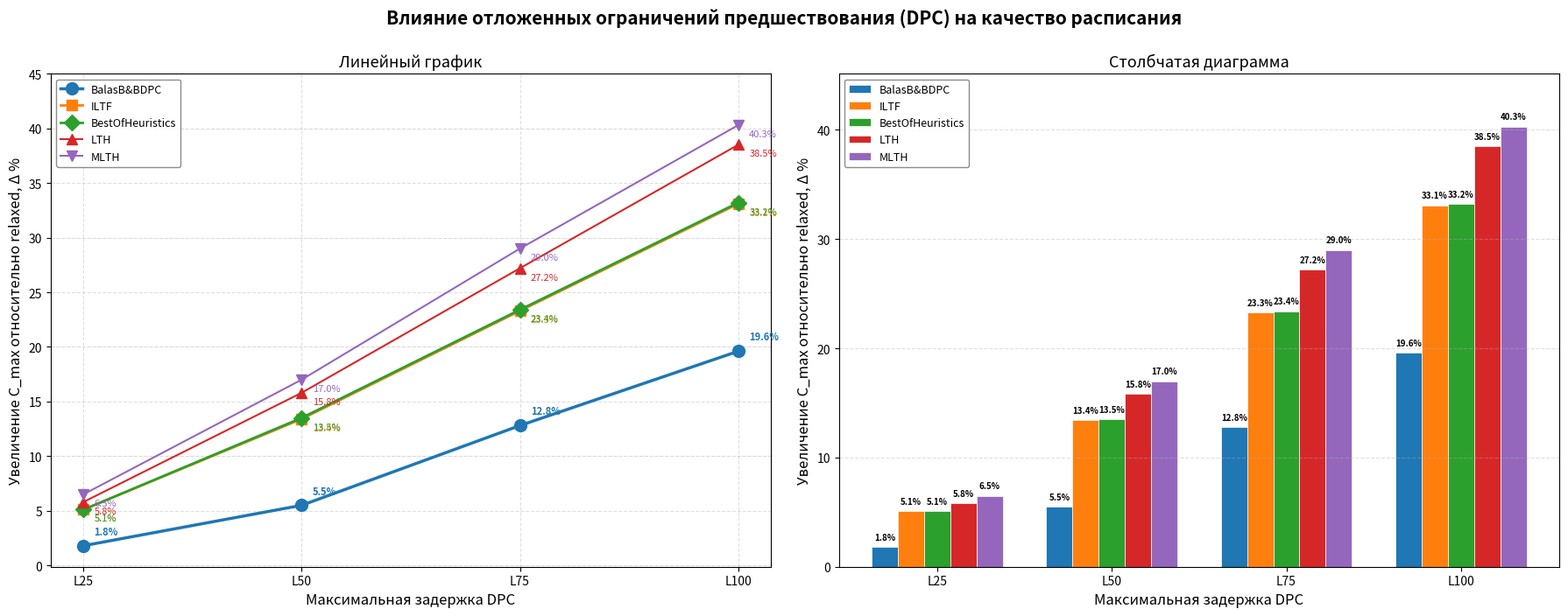

Recreate this plot in Python. (Note: this script raises an exception after producing the figure.)
import matplotlib.pyplot as plt
import numpy as np

# Данные из четырёх таблиц (L25, L50, L75, L100)
# Значения Δ % для каждой эвристики
data = {
    'BalasB&BDPC': [1.8, 5.5, 12.8, 19.6],
    'ILTF': [5.1, 13.4, 23.3, 33.1],
    'BestOfHeuristics': [5.1, 13.5, 23.4, 33.2],
    'LTH': [5.8, 15.8, 27.2, 38.5],
    'MLTH': [6.5, 17.0, 29.0, 40.3],
}

# Уровни L (по оси X)
L_levels = ['L25', 'L50', 'L75', 'L100']
x = np.arange(len(L_levels))  # [0, 1, 2, 3]

# Цвета и маркеры для каждой эвристики
styles = {
    'BalasB&BDPC': {'color': '#1f77b4', 'marker': 'o', 'linewidth': 2.5, 'markersize': 10},
    'ILTF': {'color': '#ff7f0e', 'marker': 's', 'linewidth': 2.0, 'markersize': 9},
    'BestOfHeuristics': {'color': '#2ca02c', 'marker': 'D', 'linewidth': 2.0, 'markersize': 9},
    'LTH': {'color': '#d62728', 'marker': '^', 'linewidth': 1.5, 'markersize': 8},
    'MLTH': {'color': '#9467bd', 'marker': 'v', 'linewidth': 1.5, 'markersize': 8},
}

# =========================================================================
# Общее полотно с двумя подграфиками
# =========================================================================
fig, (ax1, ax2) = plt.subplots(1, 2, figsize=(18, 7))

# ---- Левый график: линии ----
for algo_name, values in data.items():
    style = styles[algo_name]
    ax1.plot(
        x, values,
        marker=style['marker'],
        color=style['color'],
        linewidth=style['linewidth'],
        markersize=style['markersize'],
        label=algo_name,
    )
    # Подписи значений
    for i, val in enumerate(values):
        offset_y = 0.8 if algo_name == 'BalasB&BDPC' else -1.2
        ax1.text(
            x[i] + 0.05, val + offset_y,
            f'{val}%',
            fontsize=8,
            color=style['color'],
            ha='left',
            va='bottom',
            fontweight='bold' if algo_name == 'BalasB&BDPC' else 'normal',
        )

ax1.set_xlabel('Максимальная задержка DPC', fontsize=12)
ax1.set_ylabel('Увеличение C_max относительно relaxed, Δ %', fontsize=12)
ax1.set_title('Линейный график', fontsize=13)
ax1.set_xticks(x)
ax1.set_xticklabels(L_levels, fontsize=10)
ax1.set_yticks(np.arange(0, 46, 5))
ax1.grid(True, linestyle='--', alpha=0.4)
ax1.legend(fontsize=9, loc='upper left', framealpha=0.9, edgecolor='gray')

for y_val in [10, 20, 30, 40]:
    ax1.axhline(y=y_val, color='gray', linestyle=':', alpha=0.2, linewidth=0.5)

# ---- Правый график: столбцы ----
bar_width = 0.15
x_pos = np.arange(len(L_levels))

for idx, (algo_name, values) in enumerate(data.items()):
    style = styles[algo_name]
    bars = ax2.bar(
        x_pos + idx * bar_width - 2 * bar_width,
        values,
        bar_width,
        label=algo_name,
        color=style['color'],
        edgecolor='white',
        linewidth=0.5,
    )
    # Подписи над столбцами
    for bar, val in zip(bars, values):
        height = bar.get_height()
        ax2.text(
            bar.get_x() + bar.get_width() / 2.,
            height + 0.5,
            f'{val}%',
            ha='center',
            va='bottom',
            fontsize=7,
            fontweight='bold',
        )

ax2.set_xlabel('Максимальная задержка DPC', fontsize=12)
ax2.set_ylabel('Увеличение C_max относительно relaxed, Δ %', fontsize=12)
ax2.set_title('Столбчатая диаграмма', fontsize=13)
ax2.set_xticks(x_pos)
ax2.set_xticklabels(L_levels, fontsize=10)
ax2.legend(fontsize=9, loc='upper left', framealpha=0.9, edgecolor='gray')
ax2.grid(axis='y', linestyle='--', alpha=0.4)
ax2.set_ylim(0, max(max(v) for v in data.values()) * 1.12)

# Общий заголовок
fig.suptitle(
    'Влияние отложенных ограничений предшествования (DPC) на качество расписания',
    fontsize=15,
    fontweight='bold',
    y=1.0,
)

plt.tight_layout()
plt.savefig('img/rte_delta_comparison.png', dpi=800, bbox_inches='tight')
plt.show()
